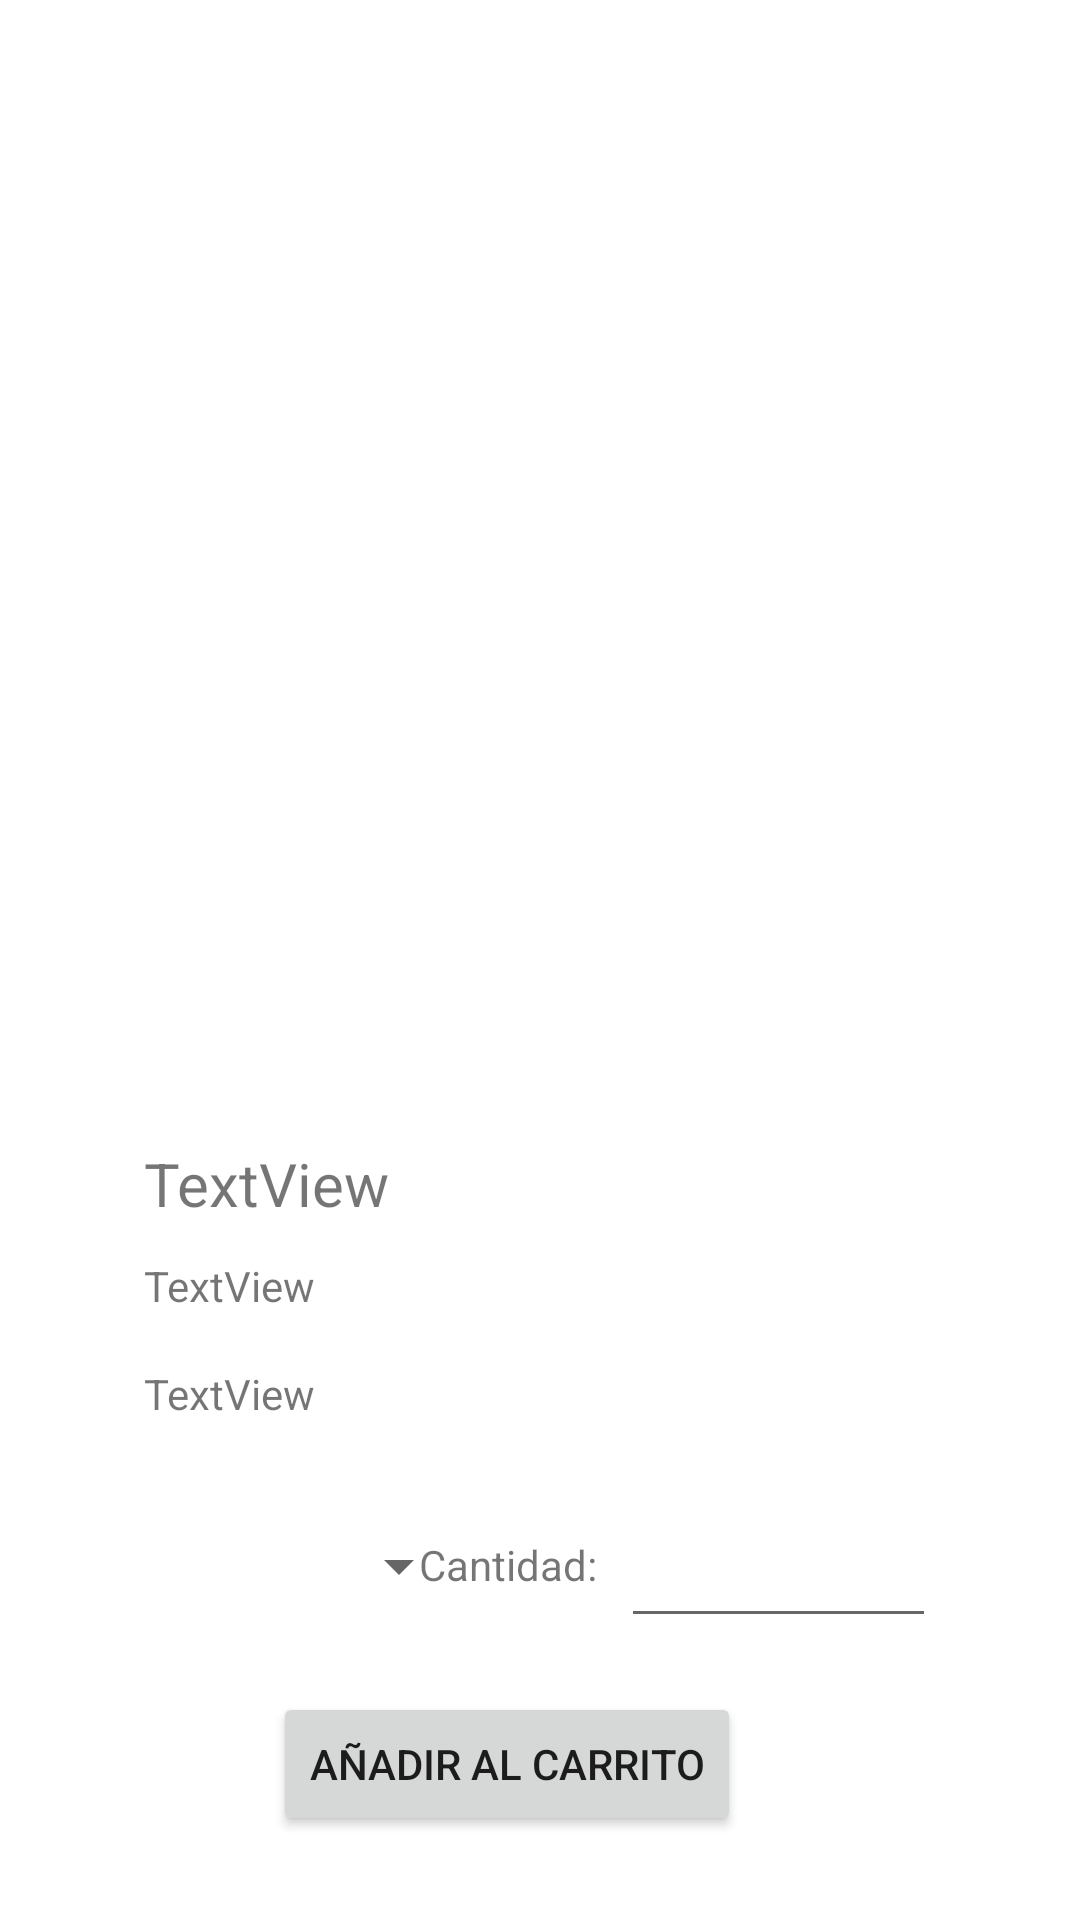

Here is an Android app screen rendered from its layout file. Give the layout XML and the strings, colors and styles it references.
<!-- AndroidManifest.xml: application theme Theme.PutItOn -->
<!-- res/layout/activity_info_producto.xml -->
<?xml version="1.0" encoding="utf-8"?>
<androidx.constraintlayout.widget.ConstraintLayout xmlns:android="http://schemas.android.com/apk/res/android"
    xmlns:app="http://schemas.android.com/apk/res-auto"
    xmlns:tools="http://schemas.android.com/tools"
    android:layout_width="match_parent"
    android:layout_height="match_parent"
    tools:context=".InfoProducto">

    <ImageButton
        android:id="@+id/btn_atras"
        android:layout_width="30dp"
        android:layout_height="43dp"
        android:layout_marginStart="28dp"
        android:layout_marginTop="16dp"
        android:background="@null"
        android:onClick="goToListaProductos"
        android:scaleType="fitCenter"
        app:layout_constraintStart_toStartOf="parent"
        app:layout_constraintTop_toTopOf="parent"
        app:srcCompat="@drawable/atras"
        tools:ignore="SpeakableTextPresentCheck,TouchTargetSizeCheck" />

    <ImageView
        android:id="@+id/img_prod"
        android:layout_width="235dp"
        android:layout_height="413dp"
        android:layout_marginTop="45dp"
        android:layout_marginEnd="88dp"
        app:layout_constraintEnd_toEndOf="parent"
        app:layout_constraintTop_toTopOf="parent"
        app:srcCompat="@drawable/ic_launcher_background" />

    <TextView
        android:id="@+id/txt_nom"
        android:layout_width="315dp"
        android:layout_height="wrap_content"
        android:layout_marginStart="48dp"
        android:layout_marginBottom="11dp"
        android:text="TextView"
        android:textSize="20dp"
        app:layout_constraintBottom_toTopOf="@+id/txt_precio"
        app:layout_constraintStart_toStartOf="parent" />

    <TextView
        android:id="@+id/txt_precio"
        android:layout_width="315dp"
        android:layout_height="wrap_content"
        android:layout_marginStart="48dp"
        android:layout_marginBottom="17dp"
        android:text="TextView"
        app:layout_constraintBottom_toTopOf="@+id/txt_ref"
        app:layout_constraintStart_toStartOf="parent" />

    <TextView
        android:id="@+id/txt_ref"
        android:layout_width="315dp"
        android:layout_height="wrap_content"
        android:layout_marginStart="48dp"
        android:layout_marginBottom="24dp"
        android:text="TextView"
        app:layout_constraintBottom_toTopOf="@+id/sp_tallas"
        app:layout_constraintStart_toStartOf="parent" />

    <Spinner
        android:id="@+id/sp_tallas"
        android:layout_width="109dp"
        android:layout_height="48dp"
        android:layout_marginStart="48dp"
        android:layout_marginBottom="18dp"
        app:layout_constraintBottom_toTopOf="@+id/btn_aniadir"
        app:layout_constraintStart_toStartOf="parent"
        tools:ignore="SpeakableTextPresentCheck" />

    <Button
        android:id="@+id/btn_aniadir"
        android:layout_width="wrap_content"
        android:layout_height="48dp"
        android:layout_marginEnd="113dp"
        android:layout_marginBottom="28dp"
        android:onClick="aniadirAlCarrito"
        android:text="Añadir al carrito"
        app:layout_constraintBottom_toBottomOf="parent"
        app:layout_constraintEnd_toEndOf="parent" />

    <TextView
        android:id="@+id/txt_cantidad"
        android:layout_width="wrap_content"
        android:layout_height="wrap_content"
        android:layout_marginEnd="8dp"
        android:layout_marginBottom="33dp"
        android:text="Cantidad:"
        app:layout_constraintBottom_toTopOf="@+id/btn_aniadir"
        app:layout_constraintEnd_toStartOf="@+id/num_cant" />

    <EditText
        android:id="@+id/num_cant"
        android:layout_width="105dp"
        android:layout_height="48dp"
        android:layout_marginEnd="48dp"
        android:layout_marginBottom="18dp"
        android:ems="10"
        android:inputType="number"
        app:layout_constraintBottom_toTopOf="@+id/btn_aniadir"
        app:layout_constraintEnd_toEndOf="parent"
        tools:ignore="SpeakableTextPresentCheck" />

</androidx.constraintlayout.widget.ConstraintLayout>
<!-- resources referenced by this layout -->
<resources>
  <style name="Theme.PutItOn" parent="Theme.MaterialComponents.DayNight.NoActionBar">
          
          <item name="windowActionBar">false</item>
          <item name="windowNoTitle">true</item>
          <item name="actionBarSize">0dp</item>
          
          <item name="colorPrimary">@color/black</item>
          <item name="colorPrimaryVariant">@color/black</item>
          <item name="colorOnPrimary">@color/white</item>
          
          <item name="colorSecondary">@color/black</item>
          <item name="colorSecondaryVariant">@color/black</item>
          <item name="colorOnSecondary">@color/white</item>
          
          <item name="android:statusBarColor" tools:targetApi="l">?attr/colorPrimaryVariant</item>
          
      </style>
  <!-- not gathered from this repository: default colours our renderer supplied (Android Studio template values) -->
  <color name="black">#FF000000</color>
  <color name="white">#FFFFFFFF</color>
</resources>
